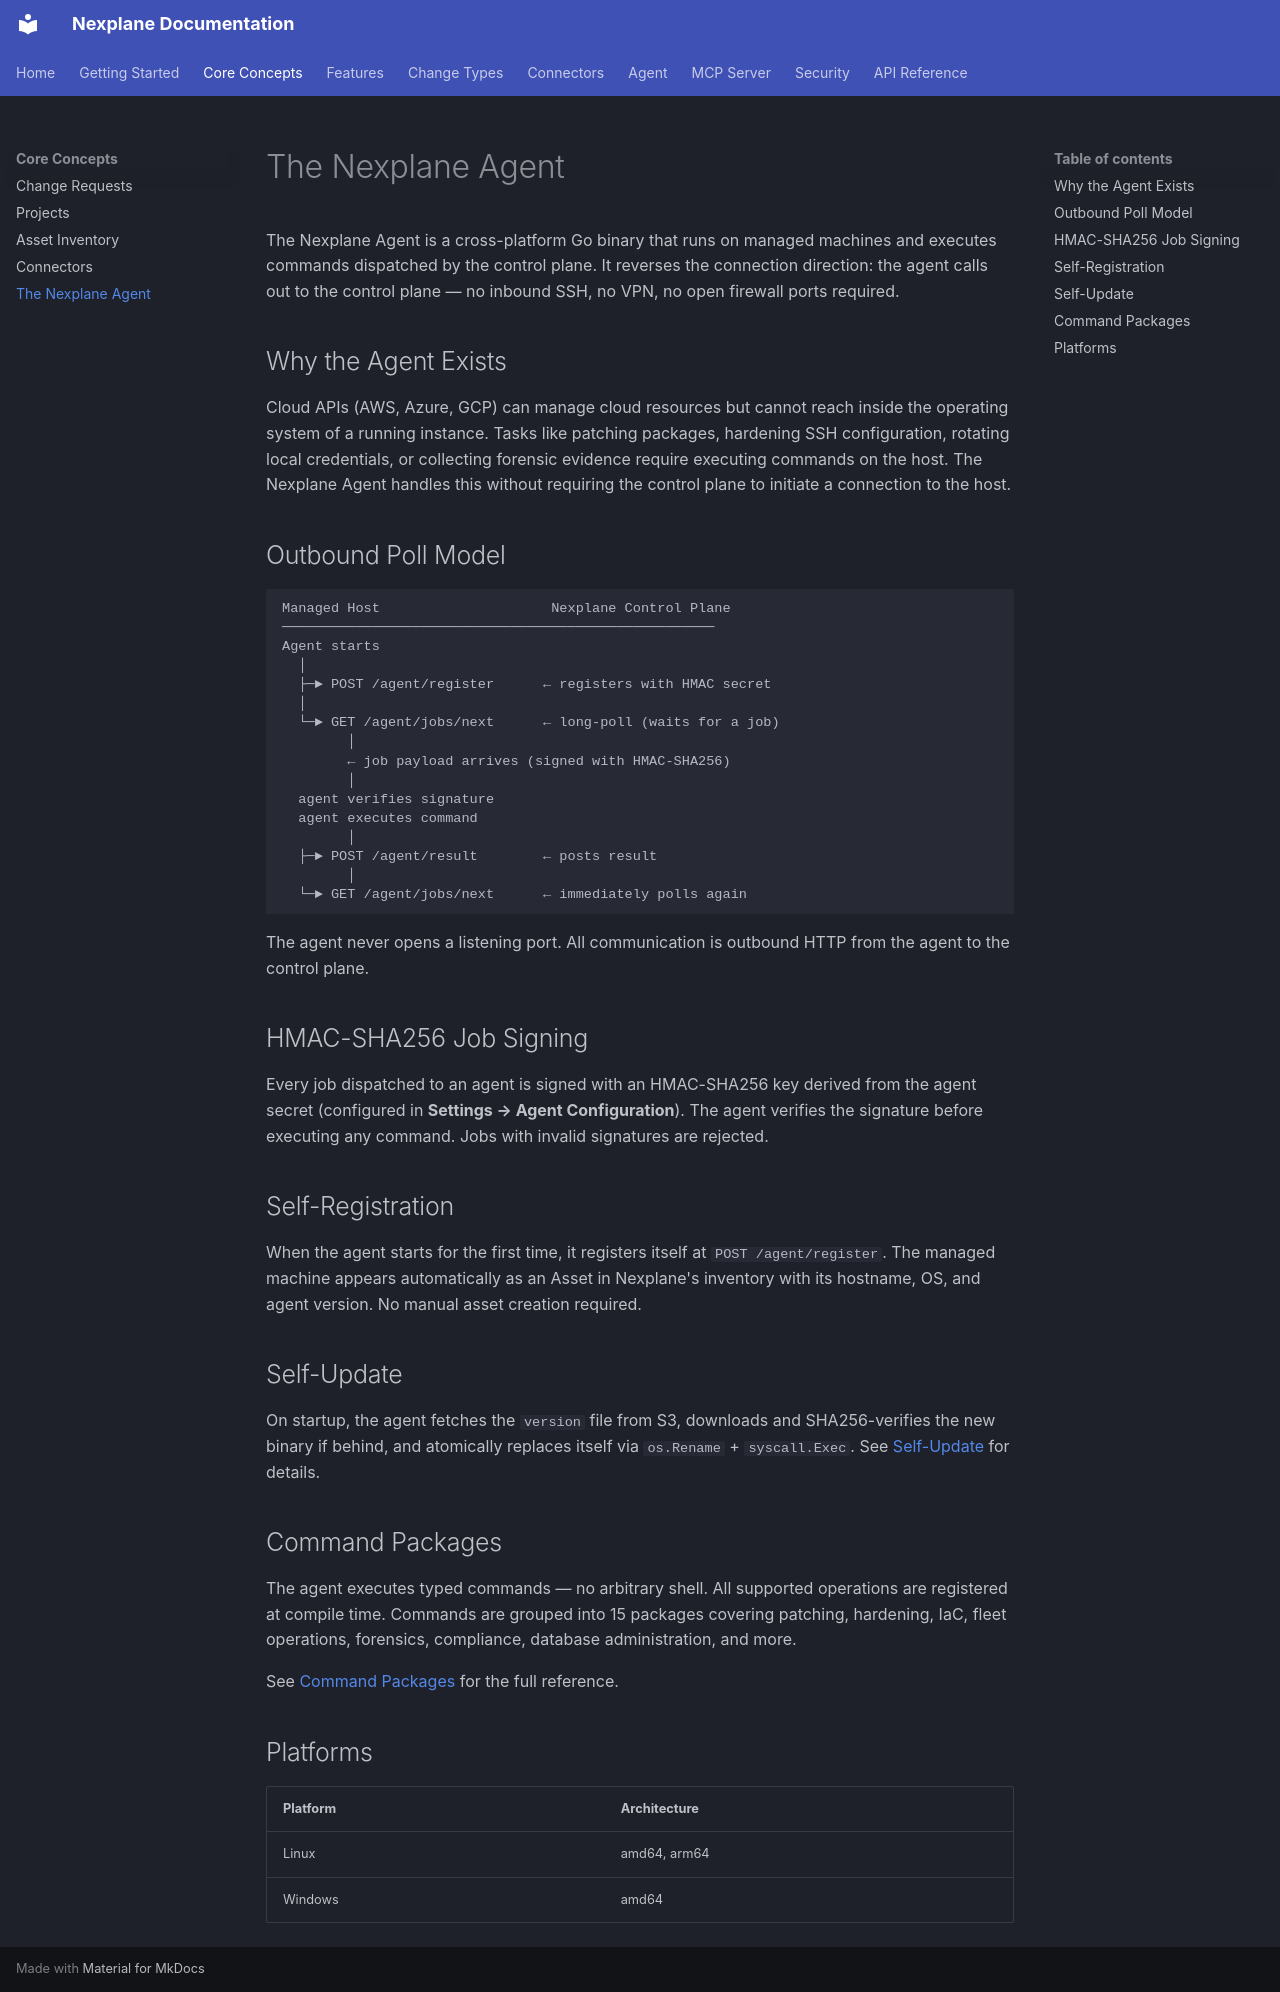

repository: youbetyourballs/nexplane-docs · page: concepts/agent/index.html · generator: mkdocs

# The Nexplane Agent

The Nexplane Agent is a cross-platform Go binary that runs on managed machines and executes commands dispatched by the control plane. It reverses the connection direction: the agent calls out to the control plane — no inbound SSH, no VPN, no open firewall ports required.

## Why the Agent Exists

Cloud APIs (AWS, Azure, GCP) can manage cloud resources but cannot reach inside the operating system of a running instance. Tasks like patching packages, hardening SSH configuration, rotating local credentials, or collecting forensic evidence require executing commands on the host. The Nexplane Agent handles this without requiring the control plane to initiate a connection to the host.

## Outbound Poll Model

```
Managed Host                     Nexplane Control Plane
─────────────────────────────────────────────────────
Agent starts
  │
  ├─► POST /agent/register      ← registers with HMAC secret
  │
  └─► GET /agent/jobs/next      ← long-poll (waits for a job)
        │
        ← job payload arrives (signed with HMAC-SHA256)
        │
  agent verifies signature
  agent executes command
        │
  ├─► POST /agent/result        ← posts result
        │
  └─► GET /agent/jobs/next      ← immediately polls again
```

The agent never opens a listening port. All communication is outbound HTTP from the agent to the control plane.

## HMAC-SHA256 Job Signing

Every job dispatched to an agent is signed with an HMAC-SHA256 key derived from the agent secret (configured in **Settings → Agent Configuration**). The agent verifies the signature before executing any command. Jobs with invalid signatures are rejected.

## Self-Registration

When the agent starts for the first time, it registers itself at `POST /agent/register`. The managed machine appears automatically as an Asset in Nexplane's inventory with its hostname, OS, and agent version. No manual asset creation required.

## Self-Update

On startup, the agent fetches the `version` file from S3, downloads and SHA256-verifies the new binary if behind, and atomically replaces itself via `os.Rename` + `syscall.Exec`. See [Self-Update](../agent/self-update.md) for details.

## Command Packages

The agent executes typed commands — no arbitrary shell. All supported operations are registered at compile time. Commands are grouped into 15 packages covering patching, hardening, IaC, fleet operations, forensics, compliance, database administration, and more.

See [Command Packages](../agent/commands.md) for the full reference.

## Platforms

| Platform | Architecture |
|----------|-------------|
| Linux | amd64, arm64 |
| Windows | amd64 |
